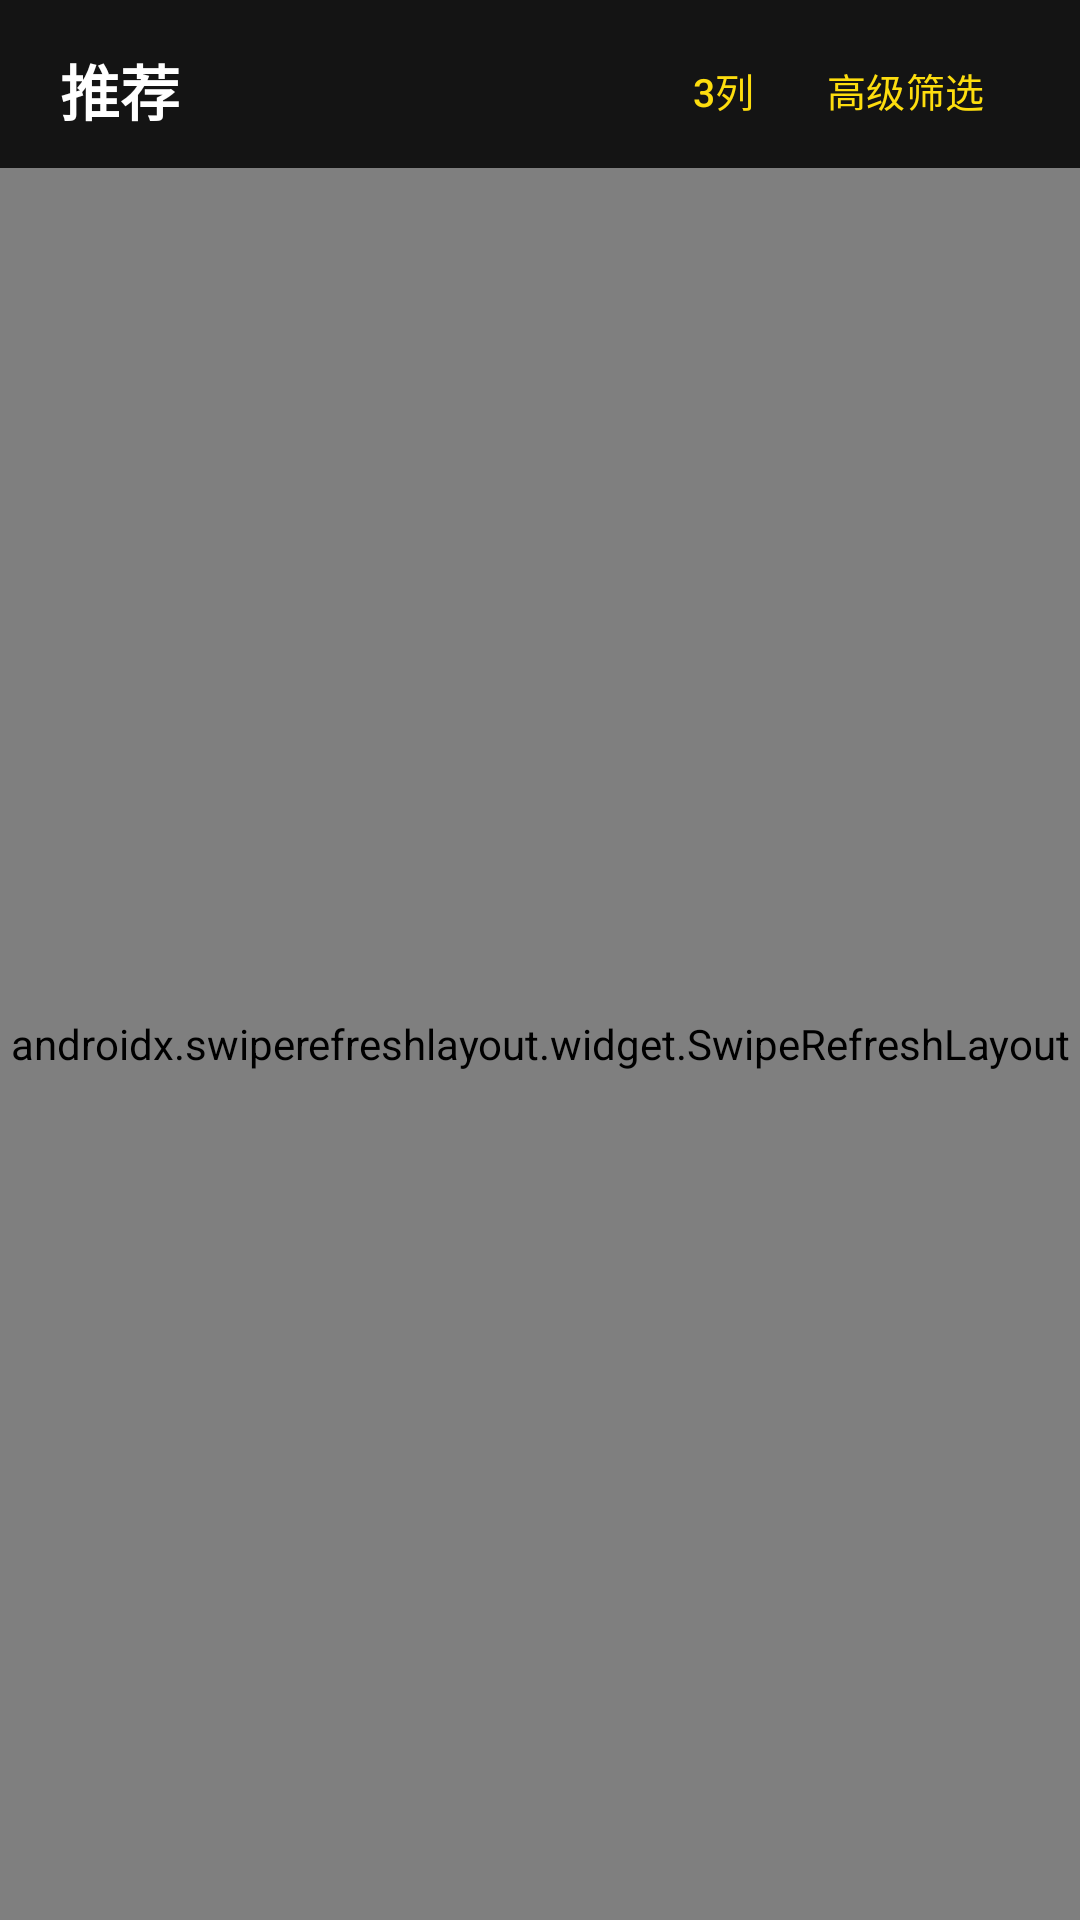

Write the Android layout XML for this screen, with the resource values it uses.
<!-- AndroidManifest.xml: application theme Theme.LomenMobile -->
<!-- res/layout/fragment_recommendation.xml -->
<?xml version="1.0" encoding="utf-8"?>
<LinearLayout xmlns:android="http://schemas.android.com/apk/res/android"
    xmlns:app="http://schemas.android.com/apk/res-auto"
    android:layout_width="match_parent"
    android:layout_height="match_parent"
    android:background="@color/background_dark"
    android:orientation="vertical">

    
    <LinearLayout
        android:layout_width="match_parent"
        android:layout_height="wrap_content"
        android:orientation="vertical"
        android:paddingHorizontal="@dimen/screen_padding"
        android:paddingTop="12dp"
        android:paddingBottom="8dp">

        <LinearLayout
            android:layout_width="match_parent"
            android:layout_height="wrap_content"
            android:gravity="center_vertical"
            android:orientation="horizontal">

            <TextView
                android:layout_width="0dp"
                android:layout_height="wrap_content"
                android:layout_weight="1"
                android:text="@string/nav_recommend"
                android:textColor="@color/text_primary"
                android:textSize="20sp"
                android:textStyle="bold" />

            <com.google.android.material.button.MaterialButton
                android:id="@+id/column_toggle_button"
                style="@style/Widget.Material3.Button.TextButton"
                android:layout_width="wrap_content"
                android:layout_height="36dp"
                android:insetTop="0dp"
                android:insetBottom="0dp"
                android:minWidth="0dp"
                android:text="3列"
                android:textSize="13sp" />

            <com.google.android.material.button.MaterialButton
                android:id="@+id/filter_button"
                style="@style/Widget.Material3.Button.TextButton"
                android:layout_width="wrap_content"
                android:layout_height="36dp"
                android:insetTop="0dp"
                android:insetBottom="0dp"
                android:minWidth="0dp"
                android:text="@string/advanced_filter"
                android:textSize="13sp"
                app:icon="@drawable/ic_filter"
                app:iconSize="16dp" />
        </LinearLayout>

        <TextView
            android:id="@+id/recommend_count"
            android:layout_width="wrap_content"
            android:layout_height="wrap_content"
            android:layout_marginTop="2dp"
            android:textColor="@color/text_secondary"
            android:textSize="11sp"
            android:visibility="gone" />
    </LinearLayout>

    <androidx.swiperefreshlayout.widget.SwipeRefreshLayout
        android:id="@+id/refresh_layout"
        android:layout_width="match_parent"
        android:layout_height="0dp"
        android:layout_weight="1">

        <FrameLayout
            android:layout_width="match_parent"
            android:layout_height="match_parent">

            <androidx.recyclerview.widget.RecyclerView
                android:id="@+id/recommend_recycler"
                android:layout_width="match_parent"
                android:layout_height="match_parent"
                android:clipToPadding="false"
                android:paddingHorizontal="@dimen/screen_padding"
                android:paddingBottom="16dp" />

            <ProgressBar
                android:id="@+id/loading_indicator"
                android:layout_width="wrap_content"
                android:layout_height="wrap_content"
                android:layout_gravity="center"
                android:indeterminateTint="@color/primary_yellow"
                android:visibility="gone" />

            <TextView
                android:id="@+id/empty_text"
                android:layout_width="wrap_content"
                android:layout_height="wrap_content"
                android:layout_gravity="center"
                android:gravity="center"
                android:padding="24dp"
                android:text="@string/recommend_empty"
                android:textColor="@color/text_secondary"
                android:visibility="gone" />

            <TextView
                android:id="@+id/error_text"
                android:layout_width="wrap_content"
                android:layout_height="wrap_content"
                android:layout_gravity="center"
                android:gravity="center"
                android:padding="24dp"
                android:textColor="@color/error_red"
                android:visibility="gone" />
        </FrameLayout>
    </androidx.swiperefreshlayout.widget.SwipeRefreshLayout>

    <ProgressBar
        android:id="@+id/loading_more"
        android:layout_width="wrap_content"
        android:layout_height="wrap_content"
        android:layout_gravity="center_horizontal"
        android:indeterminateTint="@color/primary_yellow"
        android:padding="12dp"
        android:visibility="gone" />

</LinearLayout>
<!-- resources referenced by this layout -->
<resources>
  <color name="background_dark">#FF141414</color>
  <color name="error_red">#FFEF4444</color>
  <color name="primary_yellow">#FFFDDD0E</color>
  <color name="text_primary">#FFFFFFFF</color>
  <color name="text_secondary">#FF888888</color>
  <dimen name="screen_padding">20dp</dimen>
  <string name="advanced_filter">高级筛选</string>
  <string name="nav_recommend">推荐</string>
  <string name="recommend_empty">服务器无推荐影片</string>
  <style name="Theme.LomenMobile" parent="Theme.Material3.Dark.NoActionBar">
          <item name="android:windowBackground">@color/background_dark</item>
          <item name="android:statusBarColor">@android:color/transparent</item>
          <item name="android:navigationBarColor">@color/background_dark</item>
          <item name="android:windowLightStatusBar">false</item>
          <item name="colorPrimary">@color/primary_yellow</item>
          <item name="colorOnPrimary">@color/background_dark</item>
          <item name="android:textColorPrimary">@color/text_primary</item>
          <item name="android:textColorSecondary">@color/text_secondary</item>
          <item name="colorControlHighlight">@color/ripple_highlight</item>
          <item name="android:colorControlHighlight">@color/ripple_highlight</item>
          <item name="actionBarSize">@dimen/toolbar_height</item>
          <item name="toolbarStyle">@style/Widget.Lomen.Toolbar</item>
      </style>
  <color name="ripple_highlight">#33FFFFFF</color>
  <dimen name="toolbar_height">44dp</dimen>
  <style name="Widget.Lomen.Toolbar" parent="Widget.Material3.Toolbar">
          <item name="android:minHeight">@dimen/toolbar_height</item>
          <item name="titleTextAppearance">@style/Text.Lomen.ToolbarTitle</item>
          <item name="android:paddingLeft">4dp</item>
          <item name="android:paddingRight">4dp</item>
          <item name="contentInsetStartWithNavigation">0dp</item>
      </style>
  <style name="Text.Lomen.ToolbarTitle" parent="TextAppearance.Material3.TitleMedium">
          <item name="android:textSize">@dimen/toolbar_title_size</item>
          <item name="android:textStyle">bold</item>
          <item name="android:textColor">@color/text_primary</item>
      </style>
  <dimen name="toolbar_title_size">16sp</dimen>
</resources>
